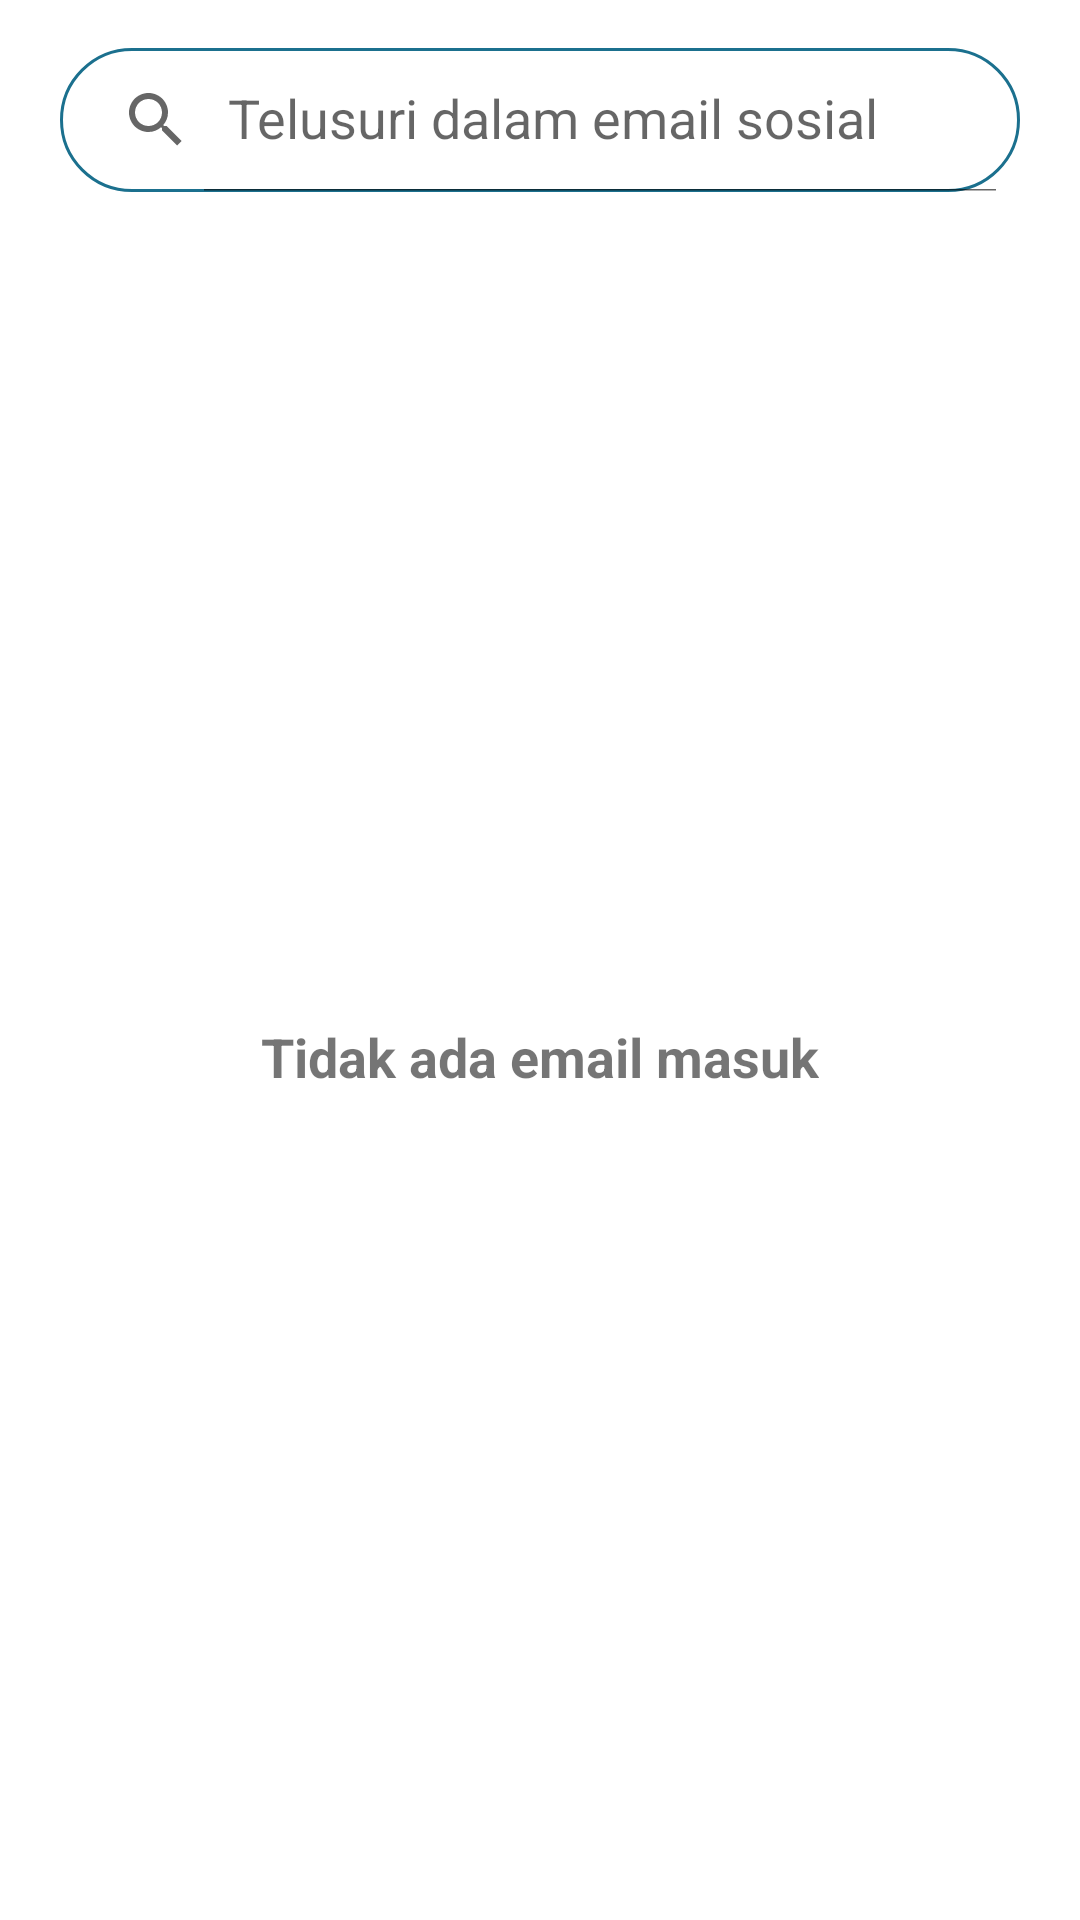

The Android layout XML behind this screen, and the referenced resources:
<!-- AndroidManifest.xml: application theme Theme.AndroidExercise -->
<!-- res/layout/fragment_promosi.xml -->
<?xml version="1.0" encoding="utf-8"?>
<androidx.constraintlayout.widget.ConstraintLayout xmlns:android="http://schemas.android.com/apk/res/android"
    xmlns:tools="http://schemas.android.com/tools"
    xmlns:app="http://schemas.android.com/apk/res-auto"
    android:layout_width="match_parent"
    android:layout_height="match_parent"
    tools:context=".PromosiFragment">

    <androidx.appcompat.widget.SearchView
        android:id="@+id/sv_email_promosi"
        android:layout_width="match_parent"
        android:layout_height="wrap_content"
        android:layout_marginTop="16dp"
        android:layout_marginHorizontal="20dp"
        android:background="@drawable/bg_search_view"
        app:queryHint="Telusuri dalam email sosial"
        app:iconifiedByDefault="false"
        app:layout_constraintStart_toStartOf="parent"
        app:layout_constraintTop_toTopOf="parent"
        app:layout_constraintEnd_toEndOf="parent"/>

    <TextView
        android:id="@+id/tv_email_promosi"
        android:layout_width="wrap_content"
        android:layout_height="wrap_content"
        android:text="@string/tidak_ada_email_masuk"
        android:textSize="18dp"
        android:textStyle="bold"
        app:layout_constraintStart_toStartOf="parent"
        app:layout_constraintTop_toBottomOf="@+id/sv_email_promosi"
        app:layout_constraintEnd_toEndOf="parent"
        app:layout_constraintBottom_toBottomOf="parent"/>

</androidx.constraintlayout.widget.ConstraintLayout>
<!-- resources referenced by this layout -->
<resources>
  <!-- drawable bg_search_view (drawable) -->
  <?xml version="1.0" encoding="utf-8"?>
  <shape xmlns:android="http://schemas.android.com/apk/res/android"
      android:shape="rectangle">
      <stroke
          android:width="1dp"
          android:color="@color/primary"/>
      <corners
          android:radius="50dp"/>
  </shape>
  <string name="tidak_ada_email_masuk">Tidak ada email masuk</string>
  <style name="Theme.AndroidExercise" parent="Theme.MaterialComponents.DayNight.DarkActionBar">
          
          <item name="colorPrimary">@color/primary</item>
          <item name="colorPrimaryVariant">@color/purple_700</item>
          <item name="colorOnPrimary">@color/white</item>
          
          <item name="colorSecondary">@color/teal_200</item>
          <item name="colorSecondaryVariant">@color/teal_700</item>
          <item name="colorOnSecondary">@color/black</item>
          
          <item name="android:statusBarColor">?attr/colorPrimaryVariant</item>
          
      </style>
  <color name="primary">#1B708E</color>
  <color name="purple_700">#FF3700B3</color>
  <color name="white">#FFFFFFFF</color>
  <color name="teal_200">#FF03DAC5</color>
  <color name="teal_700">#FF018786</color>
  <color name="black">#FF000000</color>
</resources>
